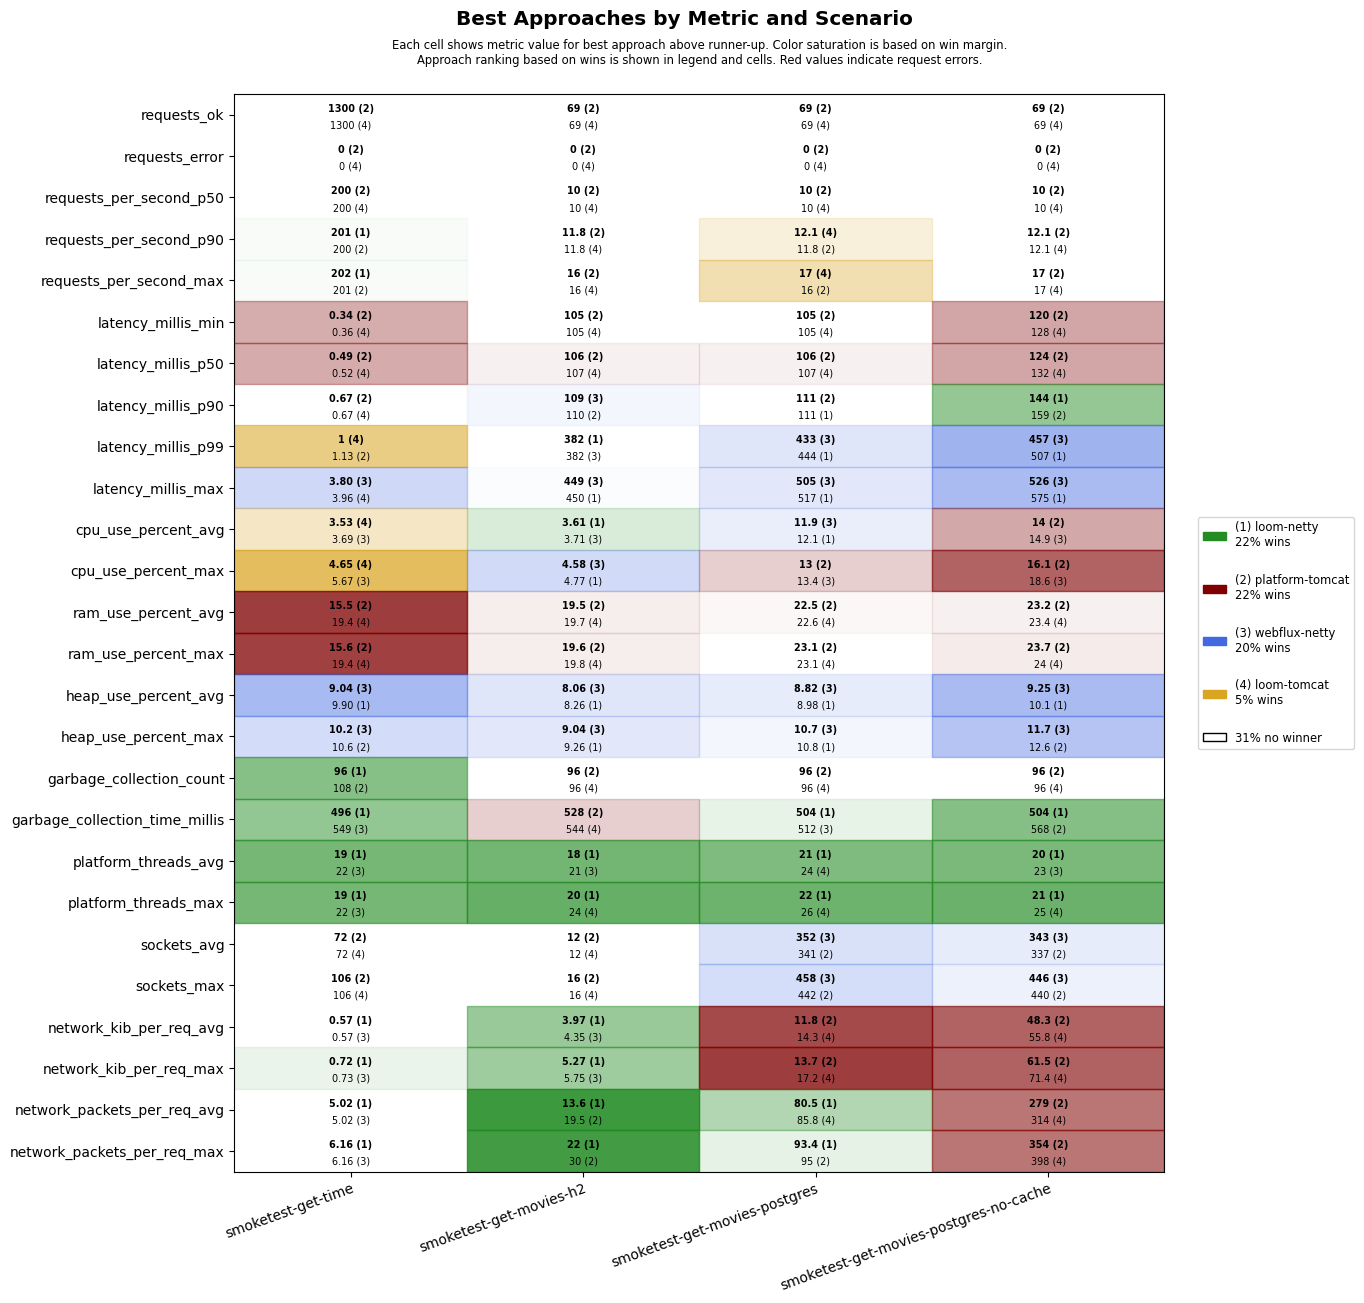

Source data for this figure (header and first rows):
scenario, approach, requests_ok, requests_error, requests_per_second_p50, requests_per_second_p90, requests_per_second_max, latency_millis_min, latency_millis_p50, latency_millis_p90, latency_millis_p99, latency_millis_max, cpu_use_percent_avg, cpu_use_percent_max, ram_use_percent_avg, ram_use_percent_max, heap_use_percent_avg, heap_use_percent_max, garbage_collection_count, garbage_collection_time_millis, platform_threads_avg, platform_threads_max, sockets_avg, sockets_max
smoketest-get-time, platform-tomcat, 1300, 0, 200, 200, 201, 0.34, 0.49, 0.67, 1.13, 5.82, 4.03, 7.22, 15.5, 15.6, 10.00, 10.6, 108, 594, 62, 62, 72, 106
smoketest-get-time, loom-tomcat, 1300, 0, 200, 200, 201, 0.36, 0.52, 0.67, 1.00, 3.96, 3.53, 4.65, 19.4, 19.4, 11.1, 13.0, 108, 594, 23, 23, 72, 106
smoketest-get-time, loom-netty, 1300, 0, 200, 201, 202, 0.45, 0.67, 1.02, 1.67, 7.25, 4.75, 7.67, 19.5, 19.6, 9.90, 11.6, 96, 496, 19, 19, 72, 106
smoketest-get-time, webflux-netty, 1300, 0, 200, 200, 201, 0.42, 0.55, 0.74, 1.21, 3.80, 3.69, 5.67, 19.4, 19.5, 9.04, 10.2, 108, 549, 22, 22, 72, 106
smoketest-get-movies-h2, platform-tomcat, 69, 0, 10, 11.8, 16, 105, 106, 110, 614, 684, 3.73, 5.51, 19.5, 19.6, 9.82, 10.8, 96, 528, 28, 29, 12, 16
smoketest-get-movies-h2, loom-tomcat, 69, 0, 10, 11.8, 16, 105, 107, 124, 624, 693, 4.50, 6.78, 19.7, 19.8, 9.76, 10.8, 96, 544, 23, 24, 12, 16
smoketest-get-movies-h2, loom-netty, 69, 0, 10, 11.2, 14, 105, 107, 110, 382, 450, 3.61, 4.77, 19.7, 19.8, 8.26, 9.26, 108, 567, 18, 20, 12, 16
smoketest-get-movies-h2, webflux-netty, 69, 0, 10, 11.2, 14, 105, 107, 109, 382, 449, 3.71, 4.58, 19.9, 19.9, 8.06, 9.04, 108, 549, 21, 24, 12, 16
smoketest-get-movies-postgres, platform-tomcat, 69, 0, 10, 11.8, 16, 105, 106, 111, 635, 703, 12.2, 13.0, 22.5, 23.1, 10.3, 12.2, 96, 568, 29, 30, 341, 442
smoketest-get-movies-postgres, loom-tomcat, 69, 0, 10, 12.1, 17, 105, 107, 132, 674, 742, 12.3, 14.1, 22.6, 23.1, 10.3, 12.2, 96, 552, 24, 26, 333, 438
smoketest-get-movies-postgres, loom-netty, 69, 0, 10, 11.5, 15, 105, 108, 111, 444, 517, 12.1, 13.5, 22.6, 23.1, 8.98, 10.8, 96, 504, 21, 22, 336, 440
smoketest-get-movies-postgres, webflux-netty, 69, 0, 10, 11.2, 14, 105, 107, 113, 433, 505, 11.9, 13.4, 22.9, 23.4, 8.82, 10.7, 96, 512, 24, 26, 352, 458
smoketest-get-movies-postgres-no-cache, platform-tomcat, 69, 0, 10, 12.1, 17, 120, 124, 159, 681, 751, 14.0, 16.1, 23.2, 23.7, 10.4, 12.6, 96, 568, 28, 29, 337, 440
smoketest-get-movies-postgres-no-cache, loom-tomcat, 69, 0, 10, 12.1, 17, 128, 132, 190, 749, 819, 16.4, 19.3, 23.4, 24.0, 11.5, 14.9, 96, 576, 24, 25, 319, 422
smoketest-get-movies-postgres-no-cache, loom-netty, 69, 0, 10, 11.5, 15, 132, 136, 144, 507, 575, 16.6, 19.0, 23.5, 24.3, 10.1, 13.8, 96, 504, 20, 21, 335, 438
smoketest-get-movies-postgres-no-cache, webflux-netty, 69, 0, 10, 11.2, 14, 130, 133, 173, 457, 526, 14.9, 18.6, 23.5, 24.1, 9.25, 11.7, 96, 664, 23, 25, 343, 446
